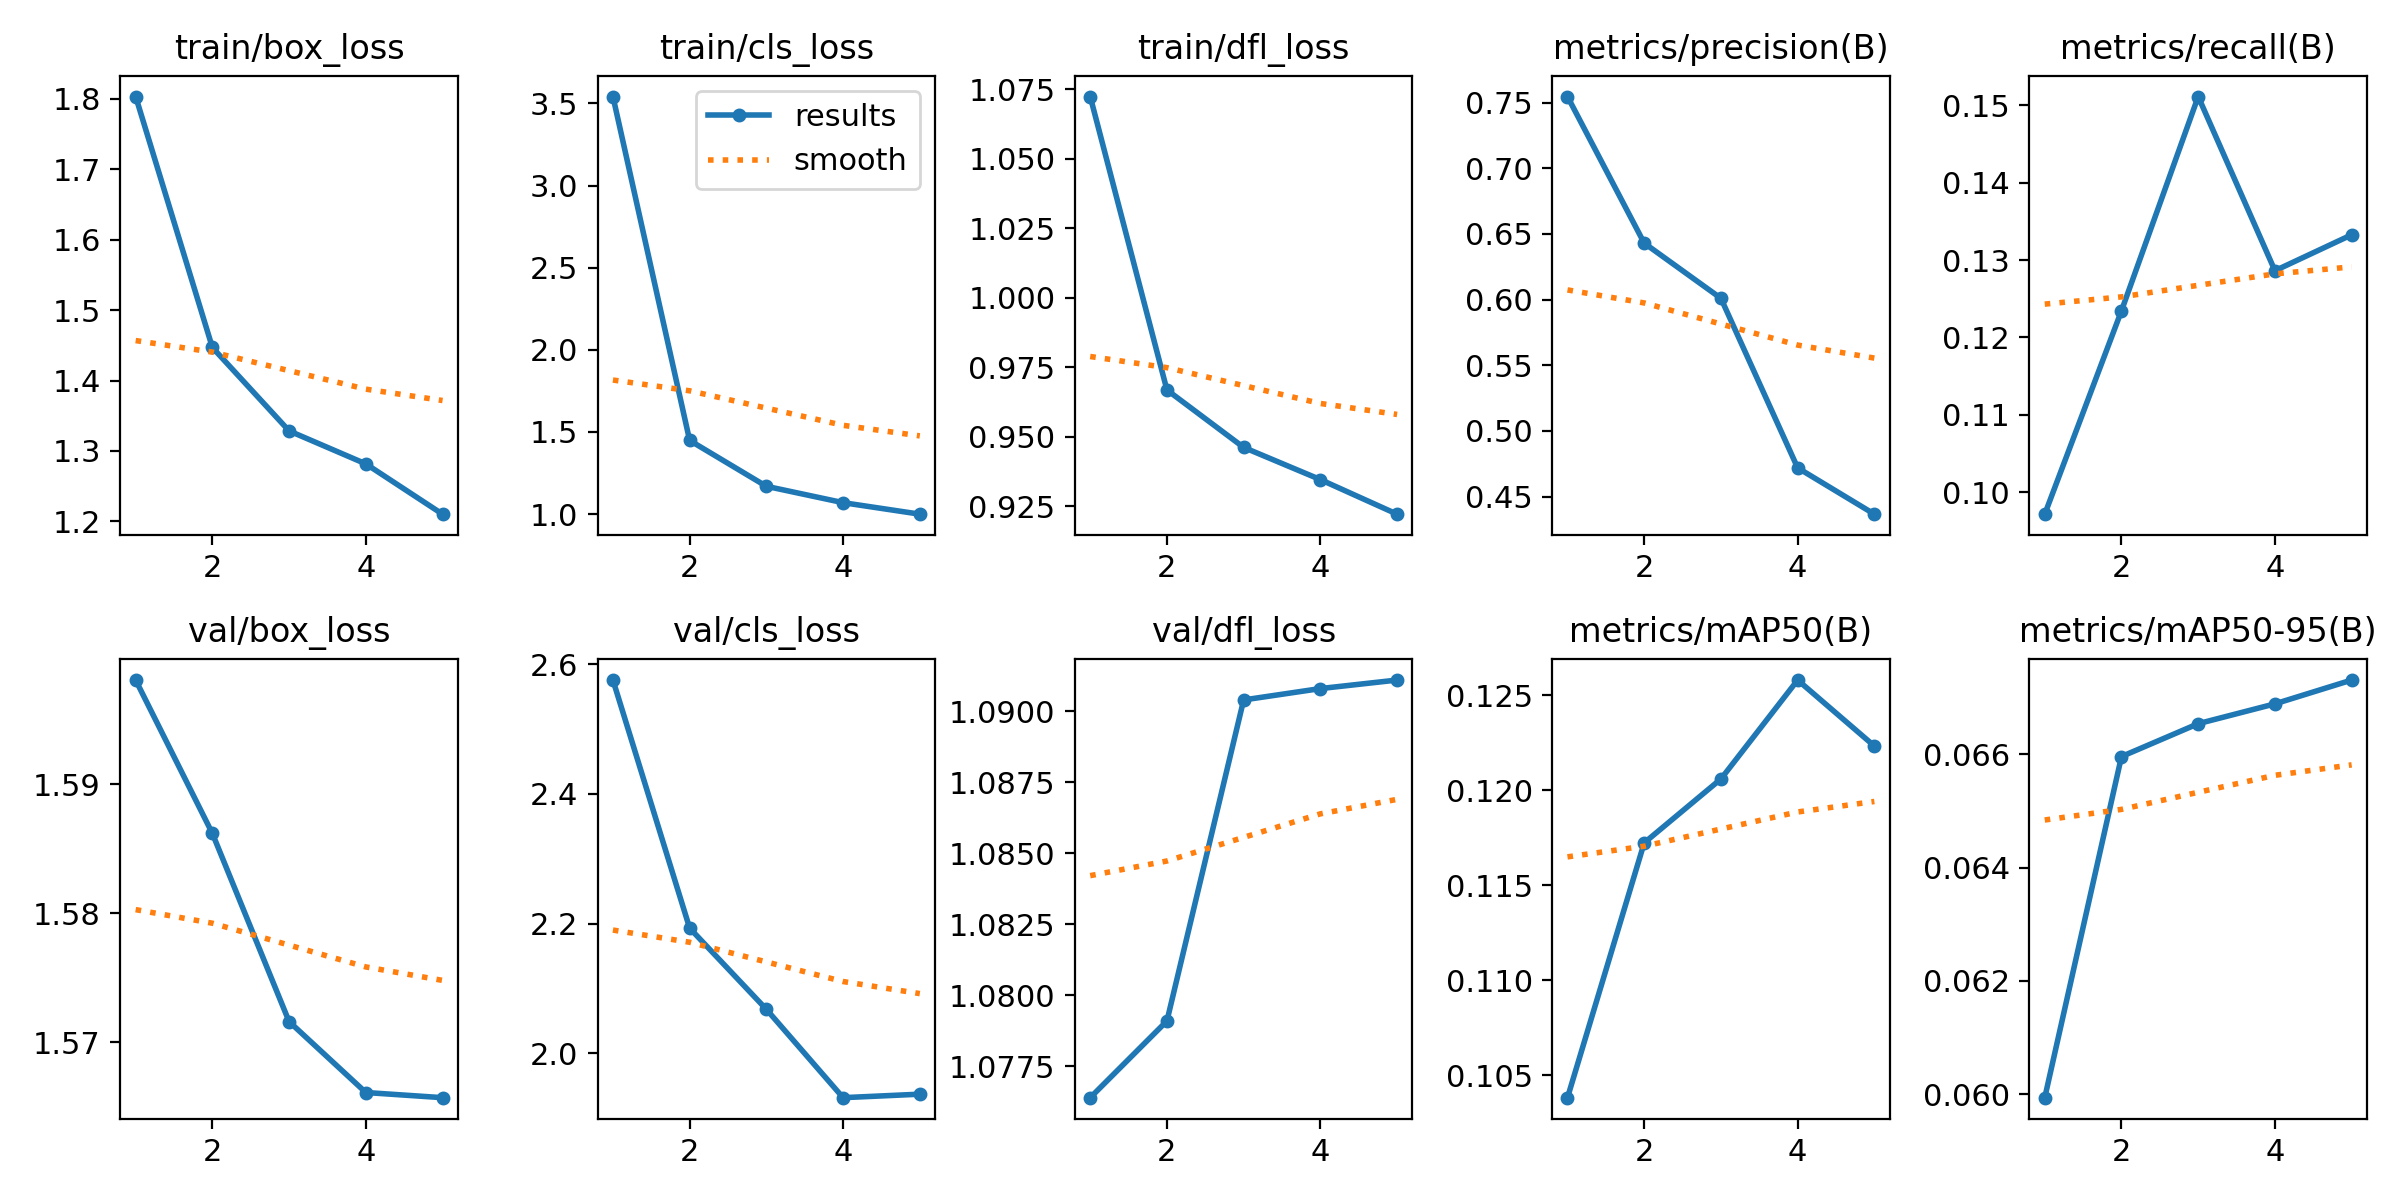

The table this chart was drawn from, first rows:
epoch, train/box_loss, train/cls_loss, train/dfl_loss, metrics/precision(B), metrics/recall(B), metrics/mAP50(B), metrics/mAP50-95(B), val/box_loss, val/cls_loss, val/dfl_loss, lr/pg0, lr/pg1, lr/pg2
1, 1.803, 3.542, 1.072, 0.7547, 0.09716, 0.1038, 0.05994, 1.598, 2.576, 1.076, 7.5216e-05, 7.5216e-05, 7.5216e-05
2, 1.447, 1.449, 0.9667, 0.643, 0.1235, 0.1172, 0.06596, 1.586, 2.193, 1.079, 0.000121, 0.000121, 0.000121
3, 1.329, 1.169, 0.9461, 0.601, 0.1511, 0.1206, 0.06654, 1.572, 2.068, 1.09, 0.0001368, 0.0001368, 0.0001368
4, 1.282, 1.07, 0.9345, 0.4719, 0.1286, 0.1258, 0.06689, 1.566, 1.931, 1.091, 9.2162e-05, 9.2162e-05, 9.2162e-05
5, 1.21, 0.9998, 0.9221, 0.4366, 0.1333, 0.1223, 0.06731, 1.566, 1.937, 1.091, 4.7216e-05, 4.7216e-05, 4.7216e-05
